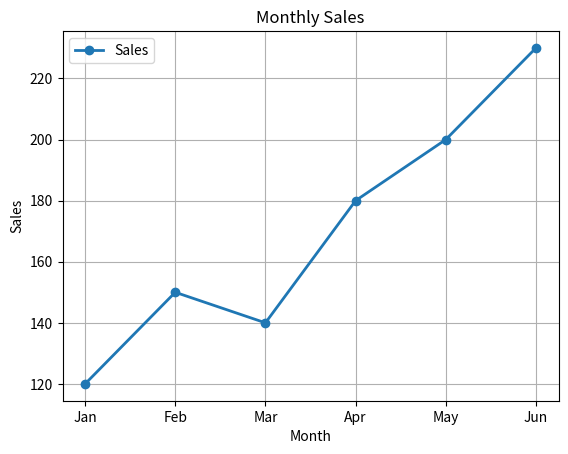
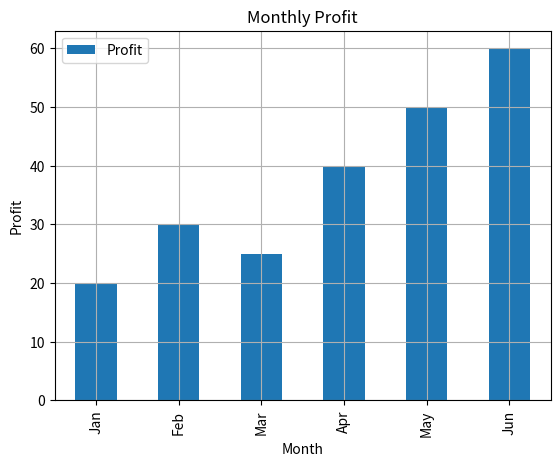
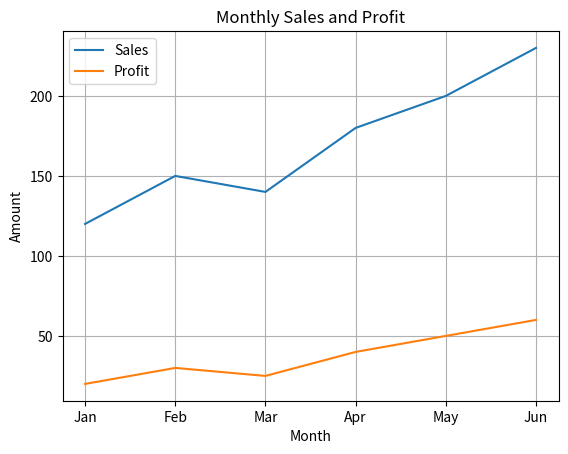

Recreate these plots in Python, in order.
import pandas as pd
import matplotlib.pyplot as plt

data = {
    "Month": [
        "Jan", "Feb", "Mar",
        "Apr", "May", "Jun"
    ],

    "Sales": [
        120, 150, 140,
        180, 200, 230
    ],

    "Profit": [
        20, 30, 25,
        40, 50, 60
    ]
}

df = pd.DataFrame(data)

df.plot(
    x="Month",
    y="Sales",
    kind="line",
    marker="o",
    linewidth=2
)

plt.title("Monthly Sales")
plt.xlabel("Month")
plt.ylabel("Sales")
plt.grid()

plt.show()

df.plot(
    x="Month",
    y="Profit",
    kind="bar"
)

plt.title("Monthly Profit")

plt.xlabel("Month")
plt.ylabel("Profit")
plt.grid()

plt.show()

df.plot(
    x="Month",
    y=["Sales", "Profit"],
    kind="line"
)

plt.title("Monthly Sales and Profit")
plt.xlabel("Month")
plt.ylabel("Amount")
plt.grid()
plt.legend()

plt.show()
